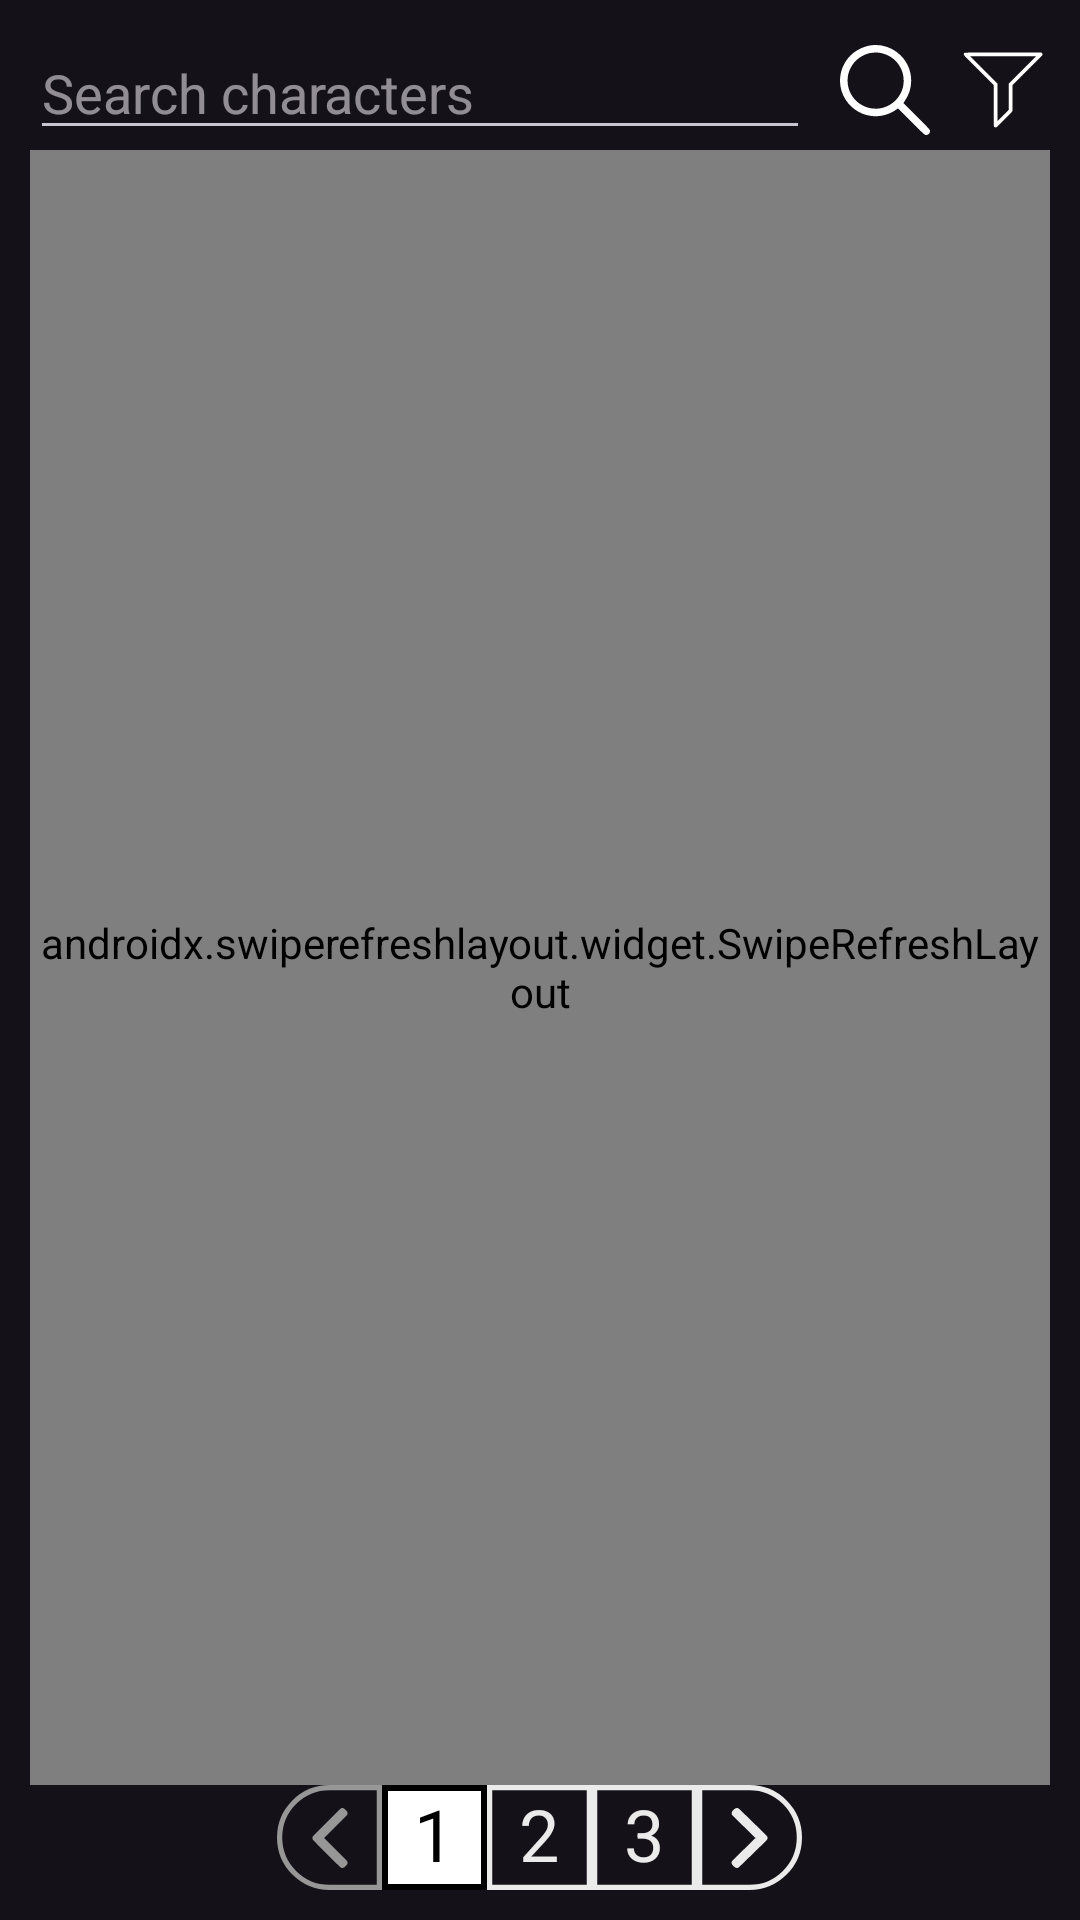

Layout XML and referenced resources for this Android screen:
<!-- AndroidManifest.xml: application theme Theme.WorkmateTestTask -->
<!-- res/layout/fragment_character_list.xml -->
<?xml version="1.0" encoding="utf-8"?>
<LinearLayout xmlns:tools="http://schemas.android.com/tools"
    android:id="@+id/root"
    android:layout_width="match_parent"
    android:layout_height="match_parent"
    xmlns:android="http://schemas.android.com/apk/res/android"
    android:orientation="vertical"
    android:padding="10dp"
    xmlns:app="http://schemas.android.com/apk/res-auto">

    <LinearLayout
        android:layout_width="match_parent"
        android:layout_height="wrap_content"
        android:orientation="horizontal">

        <EditText
            android:id="@+id/search_et"
            android:layout_width="0dp"
            android:layout_height="40dp"
            android:hint="@string/search_hint"
            android:layout_weight="1"
            style="@style/CustomEditText"/>

        <ImageButton
            android:id="@+id/find_button"
            android:layout_width="30dp"
            android:layout_height="30dp"
            android:layout_marginStart="10dp"
            android:layout_marginVertical="5dp"
            android:background="@drawable/search"/>

        <ImageButton
            android:id="@+id/filter_button"
            android:layout_width="30dp"
            android:layout_height="30dp"
            android:layout_marginStart="10dp"
            android:layout_marginVertical="5dp"
            android:background="@drawable/filter_empty"/>
    </LinearLayout>

    <androidx.swiperefreshlayout.widget.SwipeRefreshLayout
        android:id="@+id/swipe_refresh"
        android:layout_width="match_parent"
        android:layout_height="0dp"
        android:layout_weight="1"
        android:visibility="visible">
        <LinearLayout
            android:layout_width="match_parent"
            android:layout_height="match_parent"
            android:orientation="vertical">

            <ProgressBar
                android:id="@+id/progressBar"
                style="?android:attr/progressBarStyle"
                android:layout_width="100dp"
                android:layout_height="100dp"
                android:layout_weight="1"
                android:visibility="gone"
                android:layout_gravity="center"/>

            <TextView
                android:id="@+id/loading_error_tv"
                android:layout_width="wrap_content"
                android:layout_height="wrap_content"
                android:textColor="@color/darker_white"
                android:textSize="20sp"
                android:visibility="gone"/>

            <androidx.recyclerview.widget.RecyclerView
                android:id="@+id/character_list"
                android:layout_width="match_parent"
                android:layout_height="0dp"
                android:layout_weight="1"
                app:layoutManager="androidx.recyclerview.widget.LinearLayoutManager"
                android:layout_marginBottom="8dp"/>
        </LinearLayout>
    </androidx.swiperefreshlayout.widget.SwipeRefreshLayout>

    <LinearLayout
        android:id="@+id/filter_page"
        android:layout_width="match_parent"
        android:layout_height="0dp"
        android:layout_weight="1"
        android:orientation="vertical"
        android:visibility="gone"
        android:paddingTop="10dp">

        <LinearLayout
            android:layout_width="match_parent"
            android:layout_height="wrap_content"
            android:orientation="vertical">

            <TextView
                android:layout_width="wrap_content"
                android:layout_height="wrap_content"
                android:textColor="@color/white"
                android:text="@string/status_filter_label"/>

            <CheckBox
                android:id="@+id/alive_status_CB"
                android:text="@string/status_filter_alive"
                style="@style/CustomCheckBox"/>

            <CheckBox
                android:id="@+id/dead_status_CB"
                style="@style/CustomCheckBox"
                android:text="@string/status_filter_dead"/>

            <CheckBox
                android:id="@+id/unknown_status_CB"
                style="@style/CustomCheckBox"
                android:text="@string/status_filter_unknown"/>

            <LinearLayout
                android:layout_width="match_parent"
                android:layout_height="wrap_content"
                android:orientation="horizontal"
                android:layout_marginTop="15dp">

                <TextView
                    android:layout_width="wrap_content"
                    android:layout_height="wrap_content"
                    android:text="@string/species_filter_label"
                    android:textColor="@color/white"/>

                <EditText
                    android:id="@+id/species_filter_ET"
                    android:layout_width="wrap_content"
                    android:layout_height="wrap_content"
                    android:minWidth="100dp"
                    android:hint="@string/species_filter_hint"
                    android:textSize="14sp"
                    style="@style/CustomEditText"/>

            </LinearLayout>

            <LinearLayout
                android:layout_width="match_parent"
                android:layout_height="wrap_content"
                android:orientation="horizontal"
                android:layout_marginTop="15dp">

                <TextView
                    android:layout_width="wrap_content"
                    android:layout_height="wrap_content"
                    android:text="@string/type_filter_label"
                    android:textColor="@color/white"/>

                <EditText
                    android:id="@+id/type_filter_ET"
                    android:layout_width="wrap_content"
                    android:layout_height="wrap_content"
                    android:minWidth="100dp"
                    android:hint="@string/type_filter_hint"
                    android:textSize="14sp"
                    style="@style/CustomEditText"/>

            </LinearLayout>

            <TextView
                android:layout_width="wrap_content"
                android:layout_height="wrap_content"
                android:textColor="@color/white"
                android:text="@string/gender_filter_label"
                android:layout_marginTop="15dp"/>

            <CheckBox
                android:id="@+id/male_gender_CB"
                android:text="@string/gender_filter_male"
                style="@style/CustomCheckBox"/>

            <CheckBox
                android:id="@+id/female_gender_CB"
                android:text="@string/gender_filter_female"
                style="@style/CustomCheckBox"/>

            <CheckBox
                android:id="@+id/genderless_gender_CB"
                android:text="@string/gender_filter_genderless"
                style="@style/CustomCheckBox"/>

            <CheckBox
                android:id="@+id/unknown_gender_CB"
                android:text="@string/gender_filter_unknown"
                style="@style/CustomCheckBox"/>

        </LinearLayout>


        <LinearLayout
            android:layout_width="match_parent"
            android:layout_height="0dp"
            android:orientation="horizontal"
            android:layout_weight="1"
            android:gravity="center">

            <View
                android:layout_width="0dp"
                android:layout_height="0dp"
                android:layout_weight="2"/>

            <Button
                android:id="@+id/confirm_filters_button"
                android:layout_width="100dp"
                android:layout_height="wrap_content"
                android:textColor="@color/black"
                android:text="@string/confirm_button_text"
                android:backgroundTint="@color/darker_white"
                android:layout_marginHorizontal="15dp"
                android:layout_weight="1"/>

            <View
                android:layout_width="0dp"
                android:layout_height="0dp"
                android:layout_weight="2" />

            <Button
                android:id="@+id/clear_filters_button"
                android:layout_width="100dp"
                android:layout_height="wrap_content"
                android:textColor="@color/black"
                android:text="@string/clear_button_text"
                android:backgroundTint="@color/darker_white"
                android:layout_marginHorizontal="15dp"
                android:layout_weight="1"/>

            <View
                android:layout_width="0dp"
                android:layout_height="0dp"
                android:layout_weight="2" />

        </LinearLayout>




    </LinearLayout>

    <LinearLayout
        android:layout_width="match_parent"
        android:layout_height="wrap_content"
        android:orientation="horizontal"
        android:gravity="center">

        <ImageButton
            android:id="@+id/button_left"
            android:layout_width="35dp"
            android:layout_height="35dp"
            android:background="@drawable/rectangle_left_rounded_gray"
            android:src="@drawable/left_arrow_gray"/>

        <TextView
            android:id="@+id/pagination_page_left"
            android:text="1"
            style="@style/PaginationSelectedItem"/>

        <TextView
            android:id="@+id/pagination_page_center"
            android:text="2"
            style="@style/PaginationNotSelectedItem"/>

        <TextView
            android:id="@+id/pagination_page_right"
            android:text="3"
            style="@style/PaginationNotSelectedItem"/>

        <ImageButton
            android:id="@+id/button_right"
            android:layout_width="35dp"
            android:layout_height="35dp"
            android:background="@drawable/rectangle_right_rounded_white"
            android:src="@drawable/right_arrow_white"/>

    </LinearLayout>

</LinearLayout>
<!-- resources referenced by this layout -->
<resources>
  <color name="black">#FF000000</color>
  <color name="darker_white">#EBEBEB</color>
  <color name="white">#FFFFFFFF</color>
  <!-- drawable rectangle_left_rounded_gray (drawable) -->
  <vector xmlns:android="http://schemas.android.com/apk/res/android"
      android:width="20dp"
      android:height="20dp"
      android:viewportWidth="20"
      android:viewportHeight="20">
    <path
        android:strokeWidth="1"
        android:pathData="M10,0.5H19.5V19.5H10C4.753,19.5 0.5,15.247 0.5,10C0.5,4.753 4.753,0.5 10,0.5Z"
        android:fillColor="#00000000"
        android:strokeColor="@color/light_gray"/>
  
  </vector>
  <string name="clear_button_text">Clear</string>
  <string name="confirm_button_text">Confirm</string>
  <string name="gender_filter_female">Female</string>
  <string name="gender_filter_genderless">Genderless</string>
  <string name="gender_filter_label">Gender</string>
  <string name="gender_filter_male">Male</string>
  <string name="gender_filter_unknown">Unknown</string>
  <string name="search_hint">Search characters</string>
  <string name="species_filter_hint">Species</string>
  <string name="species_filter_label">Species</string>
  <string name="status_filter_alive">Alive</string>
  <string name="status_filter_dead">Dead</string>
  <string name="status_filter_label">Status</string>
  <string name="status_filter_unknown">Unknown</string>
  <string name="type_filter_hint">Type</string>
  <string name="type_filter_label">Type</string>
  <style name="CustomCheckBox">
          <item name="android:textColor">@color/white</item>
          <item name="android:layout_width">wrap_content</item>
          <item name="android:layout_height">35dp</item>
      </style>
  <style name="CustomEditText">
          <item name="android:textColor">@color/white</item>
          <item name="android:lines">1</item>
          <item name="android:inputType">text</item>
          <item name="android:imeOptions">actionDone</item>
      </style>
  <style name="PaginationNotSelectedItem">
          <item name="android:layout_width">35dp</item>
          <item name="android:layout_height">35dp</item>
          <item name="android:background">@drawable/white_stroke_rectangle</item>
          <item name="android:gravity">center</item>
          <item name="android:textColor">@color/darker_white</item>
          <item name="android:textSize">24sp</item>
          <item name="android:includeFontPadding">false</item>
      </style>
  <style name="PaginationSelectedItem">
          <item name="android:layout_width">35dp</item>
          <item name="android:layout_height">35dp</item>
          <item name="android:background">@drawable/white_rectangle</item>
          <item name="android:gravity">center</item>
          <item name="android:textColor">@color/black</item>
          <item name="android:textSize">24sp</item>
          <item name="android:includeFontPadding">false</item>
      </style>
  <style name="Theme.WorkmateTestTask" parent="Base.Theme.WorkmateTestTask" />
  <color name="light_gray">#979797</color>
  <!-- drawable white_stroke_rectangle (drawable) -->
  <vector xmlns:android="http://schemas.android.com/apk/res/android"
      android:width="20dp"
      android:height="20dp"
      android:viewportWidth="20"
      android:viewportHeight="20">
    <path
        android:strokeWidth="1"
        android:pathData="M0.5,0.5h19v19h-19z"
        android:fillColor="#00000000"
        android:strokeColor="@color/darker_white"/>
  </vector>
  <!-- drawable white_rectangle (drawable) -->
  <?xml version="1.0" encoding="utf-8"?>
  <shape xmlns:android="http://schemas.android.com/apk/res/android"
      android:shape="rectangle"
      android:padding="10dp">
  
      <solid android:color="@color/white" />
      <stroke
          android:color="@color/black"
          android:width="2dp"/>
  
  
  </shape>
  <style name="Base.Theme.WorkmateTestTask" parent="Theme.Material3.Dark.NoActionBar">
  
      </style>
</resources>
